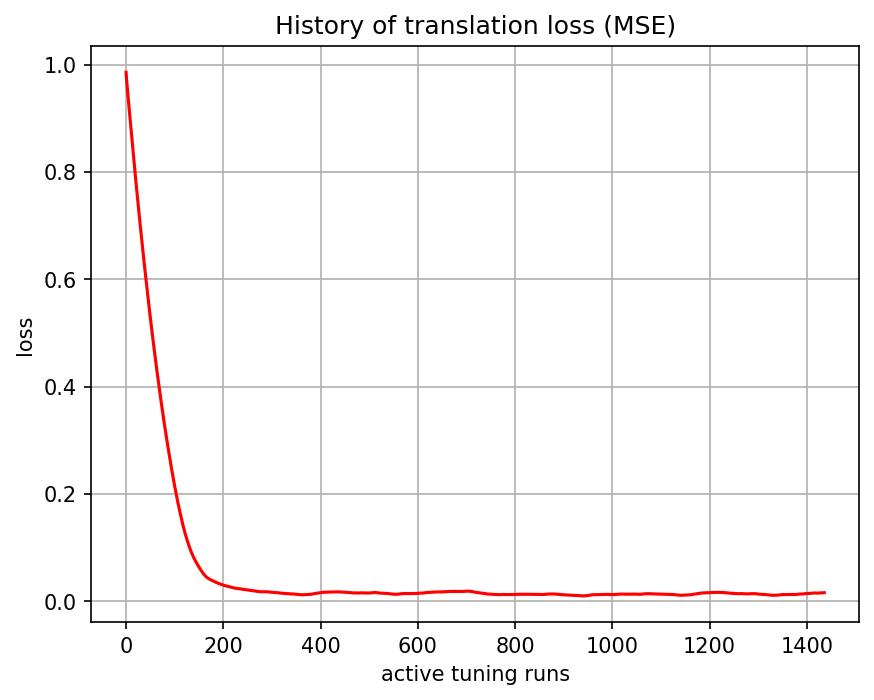

The data file committed next to this chart (first rows):
, 0
0, 0.9859
1, 0.972
2, 0.9623
3, 0.9528
4, 0.942
5, 0.9314
6, 0.9214
7, 0.9115
8, 0.9014
9, 0.8913
10, 0.8812
11, 0.8712
12, 0.8613
13, 0.8514
14, 0.8416
15, 0.8318
16, 0.8222
17, 0.8127
18, 0.8032
19, 0.7937
20, 0.7843
21, 0.7749
22, 0.7655
23, 0.7562
24, 0.7471
25, 0.7381
26, 0.729
27, 0.7199
28, 0.7108
29, 0.7018
30, 0.693
31, 0.6843
32, 0.6755
33, 0.6668
34, 0.6582
35, 0.6497
36, 0.6411
37, 0.6326
38, 0.6242
39, 0.6159
40, 0.6077
41, 0.5994
42, 0.5912
43, 0.583
44, 0.5749
45, 0.5669
46, 0.5589
47, 0.5509
48, 0.5431
49, 0.5352
50, 0.5275
51, 0.5199
52, 0.5124
53, 0.5049
54, 0.4974
55, 0.49
56, 0.4826
57, 0.4753
58, 0.4681
59, 0.4609
... 1,377 more rows
